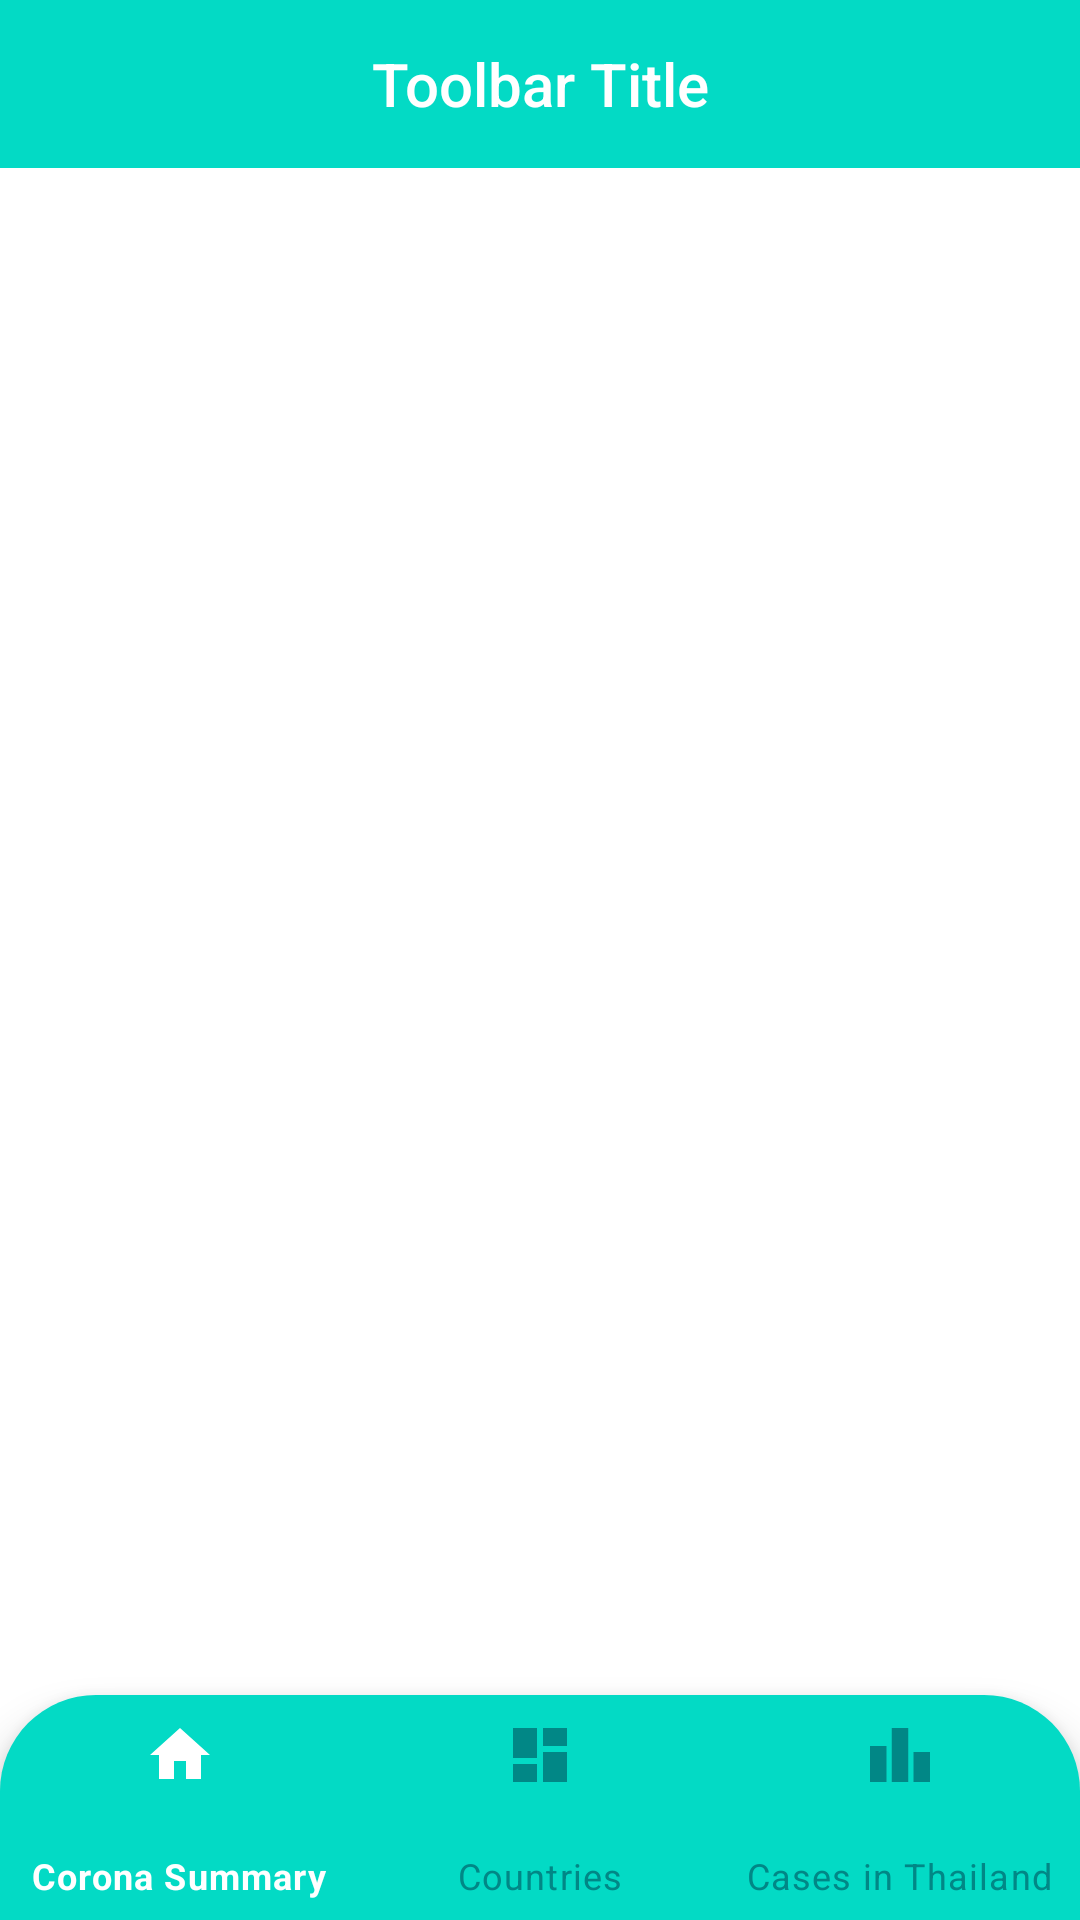

Write the Android layout XML for this screen, with the resource values it uses.
<!-- AndroidManifest.xml: application theme Theme.PjCovidDashBoard -->
<!-- res/layout/activity_main.xml -->
<?xml version="1.0" encoding="utf-8"?>
<RelativeLayout xmlns:android="http://schemas.android.com/apk/res/android"
    xmlns:app="http://schemas.android.com/apk/res-auto"
    xmlns:tools="http://schemas.android.com/tools"
    android:layout_width="match_parent"
    android:layout_height="match_parent"
    tools:context=".ui.view.activity.MainActivity">

    <com.google.android.material.appbar.AppBarLayout
        android:layout_width="match_parent"
        android:layout_height="wrap_content"
        android:id="@+id/appBarLayout">
        <com.google.android.material.appbar.MaterialToolbar
            android:id="@+id/tool_bar"
            android:layout_width="match_parent"
            android:layout_height="?attr/actionBarSize"
            android:fitsSystemWindows="true"
            app:titleTextColor="@android:color/white">

            <TextView
                android:id="@+id/toolbar_title"
                android:layout_width="wrap_content"
                android:layout_height="wrap_content"
                android:text="Toolbar Title"
                android:textColor="@android:color/white"
                style="@style/TextAppearance.AppCompat.Widget.ActionBar.Title"
                android:layout_gravity="center"
                />
        </com.google.android.material.appbar.MaterialToolbar>

    </com.google.android.material.appbar.AppBarLayout>
    <FrameLayout
        android:id="@+id/flFragment"
        android:layout_width="match_parent"
        android:layout_height="match_parent"
        android:layout_below="@id/appBarLayout"
        android:layout_above="@id/bottomNavigationView"
         />

    <com.google.android.material.bottomnavigation.BottomNavigationView
        android:layout_alignParentBottom="true"
        android:id="@+id/bottomNavigationView"
        android:layout_width="match_parent"
        android:layout_height="75dp"
        android:background="@drawable/tab_corners_shape"
        app:menu="@menu/bottom_nav_menu"
        app:itemTextColor="@color/bottom_nav_color"
        app:itemIconTint="@color/bottom_nav_color"/>

</RelativeLayout>
<!-- resources referenced by this layout -->
<resources>
  <!-- drawable tab_corners_shape (drawable) -->
  <?xml version="1.0" encoding="utf-8"?>
  <shape xmlns:android="http://schemas.android.com/apk/res/android">
  
      <solid android:color="@color/teal_200"/>
      <corners
          android:topRightRadius="32dp"
          android:topLeftRadius="32dp"/>
  </shape>
  <style name="Theme.PjCovidDashBoard" parent="Theme.MaterialComponents.DayNight.NoActionBar">
          
          <item name="colorPrimary">@color/teal_200</item>
          <item name="colorPrimaryVariant">@color/teal_700</item>
          <item name="colorOnPrimary">@color/white</item>
          
          <item name="colorSecondary">@color/teal_200</item>
          <item name="colorSecondaryVariant">@color/teal_700</item>
          <item name="colorOnSecondary">@color/black</item>
          
          <item name="android:statusBarColor" tools:targetApi="l">?attr/colorPrimaryVariant</item>
          
      </style>
  <color name="teal_200">#FF03DAC5</color>
  <color name="teal_700">#FF018786</color>
  <color name="white">#FFFFFFFF</color>
  <color name="black">#FF000000</color>
</resources>
